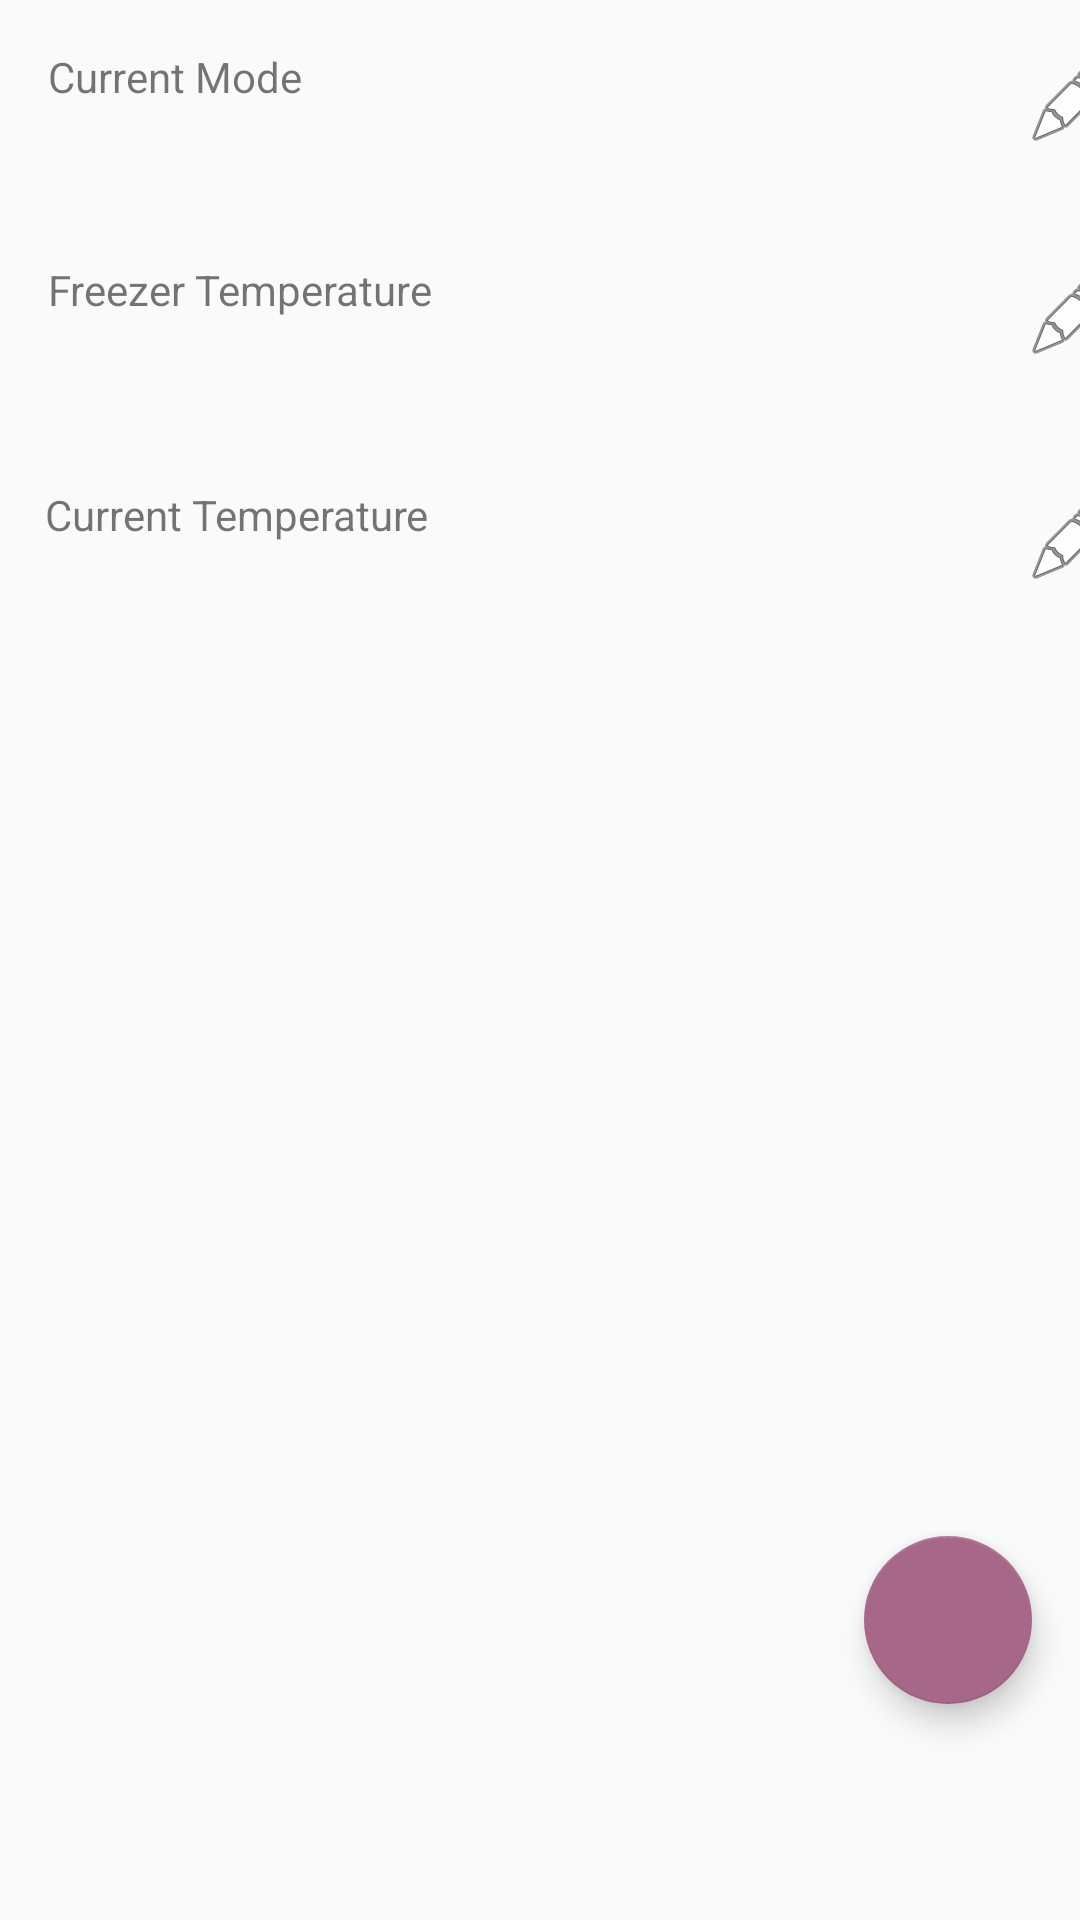

Produce the Android XML layout that renders to this screen, including the resource entries it uses.
<!-- AndroidManifest.xml: application theme AppTheme -->
<!-- res/layout/refrigerator_layout.xml -->
<?xml version="1.0" encoding="utf-8"?>
<android.support.constraint.ConstraintLayout xmlns:android="http://schemas.android.com/apk/res/android"
    xmlns:app="http://schemas.android.com/apk/res-auto"
    xmlns:tools="http://schemas.android.com/tools"
    android:layout_width="match_parent"
    android:layout_height="match_parent">

    <TextView
        android:id="@+id/mode"
        android:layout_width="wrap_content"
        android:layout_height="wrap_content"
        android:layout_marginStart="16dp"
        android:layout_marginTop="16dp"
        android:text="@string/mode"
        app:layout_constraintStart_toStartOf="parent"
        app:layout_constraintTop_toTopOf="parent" />

    <TextView
        android:id="@+id/modeText"
        android:layout_width="wrap_content"
        android:layout_height="wrap_content"
        android:layout_marginStart="16dp"
        android:layout_marginTop="34dp"
        android:text=""
        app:layout_constraintStart_toStartOf="parent"
        app:layout_constraintTop_toTopOf="parent" />

    <TextView
        android:id="@+id/freezerTemperature"
        android:layout_width="wrap_content"
        android:layout_height="wrap_content"
        android:layout_marginStart="16dp"
        android:layout_marginTop="87dp"
        android:text="@string/freezer_temperature"
        app:layout_constraintStart_toStartOf="parent"
        app:layout_constraintTop_toTopOf="parent" />

    <TextView
        android:id="@+id/freezerTemperatureText"
        android:layout_width="wrap_content"
        android:layout_height="wrap_content"
        android:layout_marginStart="16dp"
        android:layout_marginTop="106dp"
        android:text=""
        app:layout_constraintStart_toStartOf="parent"
        app:layout_constraintTop_toTopOf="parent" />

    <TextView
        android:id="@+id/temperature"
        android:layout_width="wrap_content"
        android:layout_height="wrap_content"
        android:layout_marginStart="15dp"
        android:layout_marginTop="162dp"
        android:text="@string/temperature"
        app:layout_constraintStart_toStartOf="parent"
        app:layout_constraintTop_toTopOf="parent" />

    <TextView
        android:id="@+id/temperatureText"
        android:layout_width="wrap_content"
        android:layout_height="wrap_content"
        android:layout_marginStart="16dp"
        android:layout_marginTop="181dp"
        android:text=""
        app:layout_constraintStart_toStartOf="parent"
        app:layout_constraintTop_toTopOf="parent" />

    <ImageButton
        android:id="@+id/fTemperatureButton"
        android:layout_width="39dp"
        android:layout_height="35dp"
        android:layout_marginStart="338dp"
        android:layout_marginTop="87dp"
        android:background="@null"
        android:contentDescription="@string/change_ftemperature"
        app:layout_constraintStart_toStartOf="parent"
        app:layout_constraintTop_toTopOf="parent"
        app:srcCompat="@android:drawable/ic_menu_edit" />

    <ImageButton
        android:id="@+id/temperatureButton"
        android:layout_width="39dp"
        android:layout_height="35dp"
        android:layout_marginStart="338dp"
        android:layout_marginTop="162dp"
        android:background="@null"
        android:contentDescription="@string/change_temperature"
        app:layout_constraintStart_toStartOf="parent"
        app:layout_constraintTop_toTopOf="parent"
        app:srcCompat="@android:drawable/ic_menu_edit" />

    <ImageButton
        android:id="@+id/modeButton"
        android:layout_width="39dp"
        android:layout_height="35dp"
        android:layout_marginStart="338dp"
        android:layout_marginTop="16dp"
        android:background="@null"
        android:contentDescription="@string/change_mode"
        app:layout_constraintStart_toStartOf="parent"
        app:layout_constraintTop_toTopOf="parent"
        app:srcCompat="@android:drawable/ic_menu_edit" />

    <android.support.design.widget.FloatingActionButton
        android:id="@+id/fab"
        android:layout_width="wrap_content"
        android:layout_height="wrap_content"
        android:layout_marginEnd="16dp"
        android:layout_marginBottom="72dp"
        android:clickable="true"
        android:focusable="true"
        android:tint="#FFFFFF"
        app:backgroundTint="@color/colorPrimary"
        app:layout_constraintBottom_toBottomOf="parent"
        app:layout_constraintEnd_toEndOf="parent"
        app:srcCompat="@drawable/ic_mic_black_24dp" />

</android.support.constraint.ConstraintLayout>
<!-- resources referenced by this layout -->
<resources>
  <color name="colorPrimary">#A76789</color>
  <string name="change_ftemperature">Change Freezer Temperature</string>
  <string name="change_mode">Change Mode</string>
  <string name="change_temperature">Change Temperature</string>
  <string name="freezer_temperature">Freezer Temperature</string>
  <string name="mode">Current Mode</string>
  <string name="temperature">Current Temperature</string>
  <style name="AppTheme" parent="Theme.AppCompat.Light.DarkActionBar">
          
          <item name="colorPrimary">@color/colorPrimary</item>
          <item name="colorPrimaryDark">@color/colorPrimaryDark</item>
          <item name="colorAccent">@color/colorAccent</item>
      </style>
  <color name="colorPrimaryDark">#B699BD</color>
  <color name="colorAccent">#A76789</color>
</resources>
